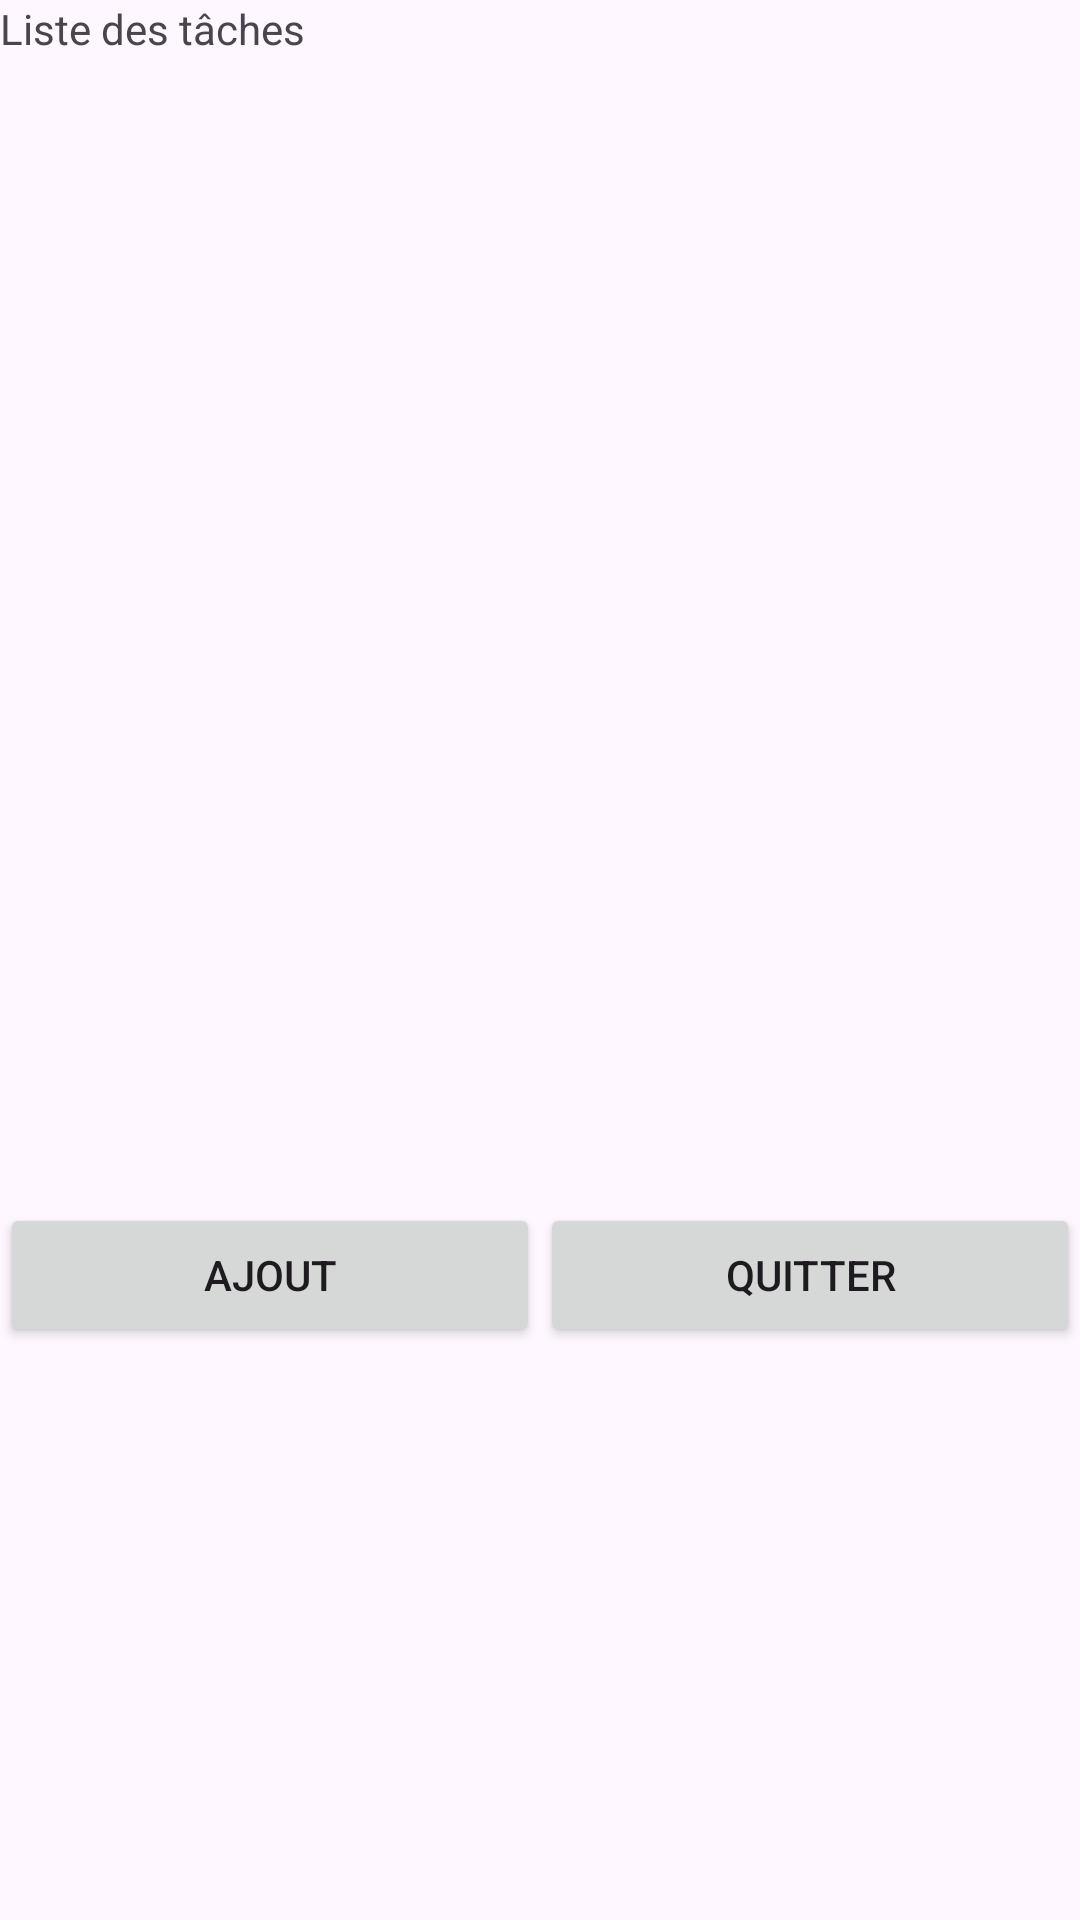

Produce the Android XML layout that renders to this screen, including the resource entries it uses.
<!-- AndroidManifest.xml: application theme Theme.Sqlteste -->
<!-- res/layout/activity_main.xml -->
<?xml version="1.0" encoding="utf-8"?>
<androidx.constraintlayout.widget.ConstraintLayout xmlns:android="http://schemas.android.com/apk/res/android"
    xmlns:app="http://schemas.android.com/apk/res-auto"
    xmlns:tools="http://schemas.android.com/tools"
    android:layout_width="match_parent"
    android:layout_height="match_parent"
    tools:context=".MainActivity">

    <LinearLayout
        android:layout_width="match_parent"
        android:layout_height="match_parent"
        android:orientation="vertical">

        <TextView
            android:id="@+id/textView"
            android:layout_width="wrap_content"
            android:layout_height="wrap_content"
            android:text="Liste des tâches" />

        <ListView
            android:id="@+id/lstTache"
            android:layout_width="match_parent"
            android:layout_height="wrap_content"
            android:layout_weight="2" />

        <LinearLayout
            android:layout_width="match_parent"
            android:layout_height="wrap_content"
            android:layout_weight="1"
            android:orientation="horizontal">

            <Button
                android:id="@+id/btnAjout"
                android:layout_width="wrap_content"
                android:layout_height="wrap_content"
                android:layout_weight="1"
                android:text="Ajout" />

            <Button
                android:id="@+id/btnQuitter"
                android:layout_width="wrap_content"
                android:layout_height="wrap_content"
                android:layout_weight="1"
                android:text="Quitter" />
        </LinearLayout>
    </LinearLayout>
</androidx.constraintlayout.widget.ConstraintLayout>
<!-- resources referenced by this layout -->
<resources>
  <style name="Theme.Sqlteste" parent="Base.Theme.Sqlteste" />
  <style name="Base.Theme.Sqlteste" parent="Theme.Material3.DayNight.NoActionBar">
          
          
      </style>
</resources>
